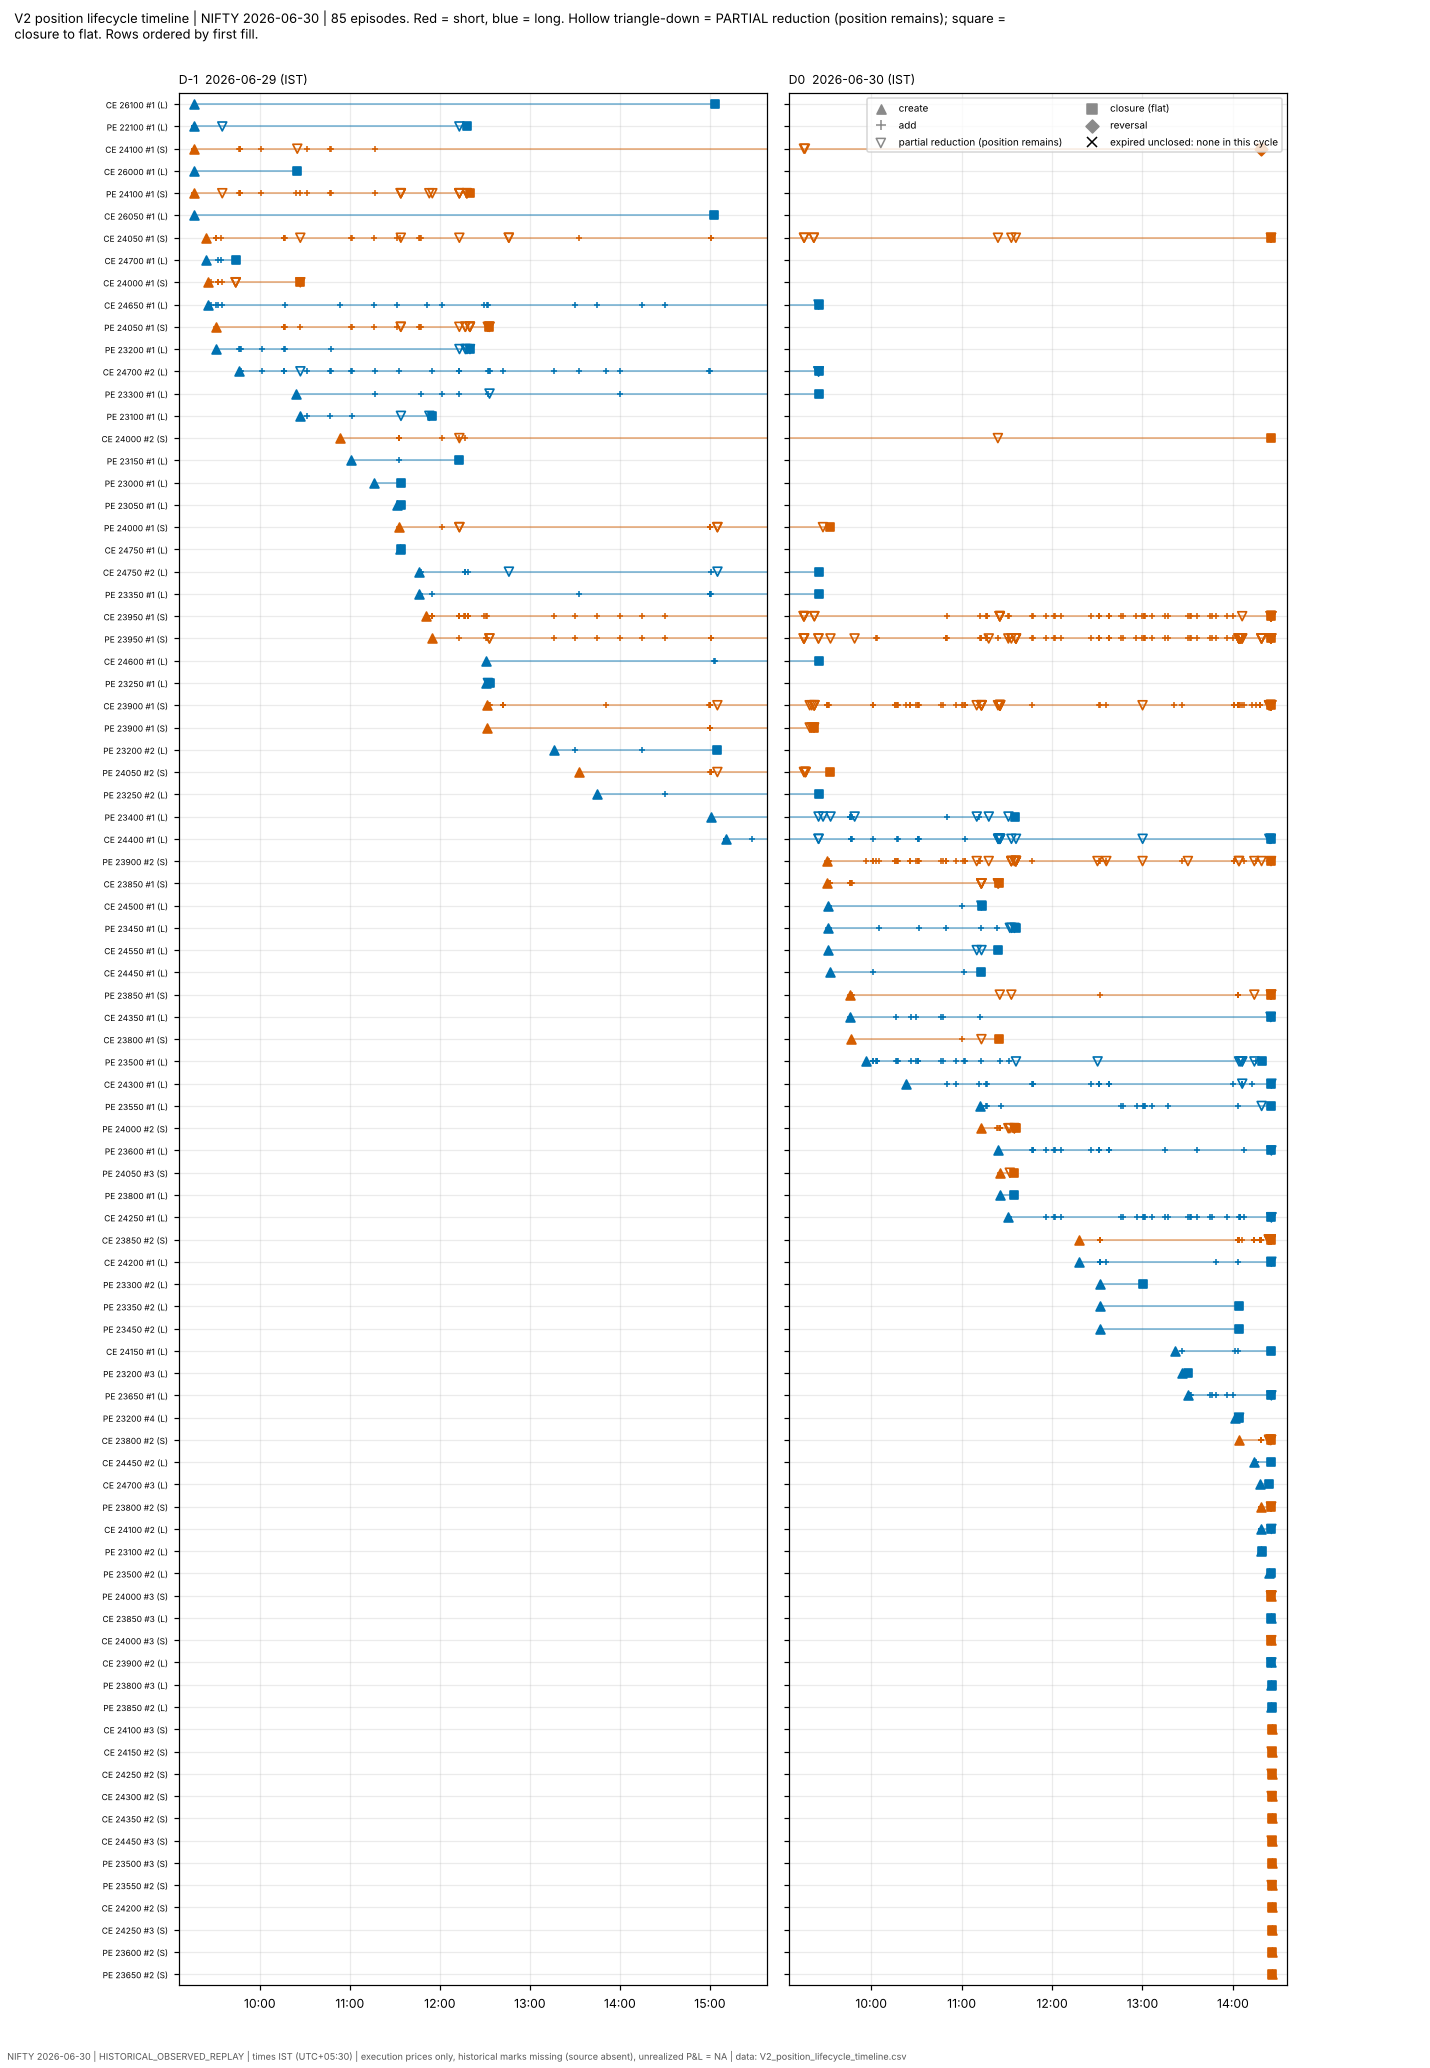

The file beside this chart, header and first rows:
record, episode_id, instrument_id, direction, terminal_status, opened, closed, remaining, row_index, event_type, fill_id, source_row_id, ts_ist, quantity, inventory_after
EPISODE, NIFTY|2026-06-30|CE|26100#1, NIFTY|2026-06-30|CE|26100, LONG, CLOSED, 65, 65, 0, 0, , , , , , 
EPISODE, NIFTY|2026-06-30|PE|22100#1, NIFTY|2026-06-30|PE|22100, LONG, CLOSED, 195, 195, 0, 1, , , , , , 
EPISODE, NIFTY|2026-06-30|CE|24100#1, NIFTY|2026-06-30|CE|24100, SHORT, REVERSED, 715, 715, 0, 2, , , , , , 
EPISODE, NIFTY|2026-06-30|CE|26000#1, NIFTY|2026-06-30|CE|26000, LONG, CLOSED, 65, 65, 0, 3, , , , , , 
EPISODE, NIFTY|2026-06-30|PE|24100#1, NIFTY|2026-06-30|PE|24100, SHORT, CLOSED, 845, 845, 0, 4, , , , , , 
EPISODE, NIFTY|2026-06-30|CE|26050#1, NIFTY|2026-06-30|CE|26050, LONG, CLOSED, 65, 65, 0, 5, , , , , , 
EPISODE, NIFTY|2026-06-30|CE|24050#1, NIFTY|2026-06-30|CE|24050, SHORT, CLOSED, 1235, 1235, 0, 6, , , , , , 
EPISODE, NIFTY|2026-06-30|CE|24700#1, NIFTY|2026-06-30|CE|24700, LONG, CLOSED, 195, 195, 0, 7, , , , , , 
EPISODE, NIFTY|2026-06-30|CE|24000#1, NIFTY|2026-06-30|CE|24000, SHORT, CLOSED, 325, 325, 0, 8, , , , , , 
EPISODE, NIFTY|2026-06-30|CE|24650#1, NIFTY|2026-06-30|CE|24650, LONG, CLOSED, 1235, 1235, 0, 9, , , , , , 
EPISODE, NIFTY|2026-06-30|PE|24050#1, NIFTY|2026-06-30|PE|24050, SHORT, CLOSED, 910, 910, 0, 10, , , , , , 
EPISODE, NIFTY|2026-06-30|PE|23200#1, NIFTY|2026-06-30|PE|23200, LONG, CLOSED, 715, 715, 0, 11, , , , , , 
EPISODE, NIFTY|2026-06-30|CE|24700#2, NIFTY|2026-06-30|CE|24700, LONG, CLOSED, 3120, 3120, 0, 12, , , , , , 
EPISODE, NIFTY|2026-06-30|PE|23300#1, NIFTY|2026-06-30|PE|23300, LONG, CLOSED, 455, 455, 0, 13, , , , , , 
EPISODE, NIFTY|2026-06-30|PE|23100#1, NIFTY|2026-06-30|PE|23100, LONG, CLOSED, 325, 325, 0, 14, , , , , , 
EPISODE, NIFTY|2026-06-30|CE|24000#2, NIFTY|2026-06-30|CE|24000, SHORT, CLOSED, 520, 520, 0, 15, , , , , , 
EPISODE, NIFTY|2026-06-30|PE|23150#1, NIFTY|2026-06-30|PE|23150, LONG, CLOSED, 195, 195, 0, 16, , , , , , 
EPISODE, NIFTY|2026-06-30|PE|23000#1, NIFTY|2026-06-30|PE|23000, LONG, CLOSED, 65, 65, 0, 17, , , , , , 
EPISODE, NIFTY|2026-06-30|PE|23050#1, NIFTY|2026-06-30|PE|23050, LONG, CLOSED, 65, 65, 0, 18, , , , , , 
EPISODE, NIFTY|2026-06-30|PE|24000#1, NIFTY|2026-06-30|PE|24000, SHORT, CLOSED, 390, 390, 0, 19, , , , , , 
EPISODE, NIFTY|2026-06-30|CE|24750#1, NIFTY|2026-06-30|CE|24750, LONG, CLOSED, 65, 65, 0, 20, , , , , , 
EPISODE, NIFTY|2026-06-30|CE|24750#2, NIFTY|2026-06-30|CE|24750, LONG, CLOSED, 780, 780, 0, 21, , , , , , 
EPISODE, NIFTY|2026-06-30|PE|23350#1, NIFTY|2026-06-30|PE|23350, LONG, CLOSED, 780, 780, 0, 22, , , , , , 
EPISODE, NIFTY|2026-06-30|CE|23950#1, NIFTY|2026-06-30|CE|23950, SHORT, CLOSED, 4160, 4160, 0, 23, , , , , , 
EPISODE, NIFTY|2026-06-30|PE|23950#1, NIFTY|2026-06-30|PE|23950, SHORT, CLOSED, 3900, 3900, 0, 24, , , , , , 
EPISODE, NIFTY|2026-06-30|CE|24600#1, NIFTY|2026-06-30|CE|24600, LONG, CLOSED, 195, 195, 0, 25, , , , , , 
EPISODE, NIFTY|2026-06-30|PE|23250#1, NIFTY|2026-06-30|PE|23250, LONG, CLOSED, 130, 130, 0, 26, , , , , , 
EPISODE, NIFTY|2026-06-30|CE|23900#1, NIFTY|2026-06-30|CE|23900, SHORT, CLOSED, 4420, 4420, 0, 27, , , , , , 
EPISODE, NIFTY|2026-06-30|PE|23900#1, NIFTY|2026-06-30|PE|23900, SHORT, CLOSED, 325, 325, 0, 28, , , , , , 
EPISODE, NIFTY|2026-06-30|PE|23200#2, NIFTY|2026-06-30|PE|23200, LONG, CLOSED, 195, 195, 0, 29, , , , , , 
EPISODE, NIFTY|2026-06-30|PE|24050#2, NIFTY|2026-06-30|PE|24050, SHORT, CLOSED, 455, 455, 0, 30, , , , , , 
EPISODE, NIFTY|2026-06-30|PE|23250#2, NIFTY|2026-06-30|PE|23250, LONG, CLOSED, 130, 130, 0, 31, , , , , , 
EPISODE, NIFTY|2026-06-30|PE|23400#1, NIFTY|2026-06-30|PE|23400, LONG, CLOSED, 845, 845, 0, 32, , , , , , 
EPISODE, NIFTY|2026-06-30|CE|24400#1, NIFTY|2026-06-30|CE|24400, LONG, CLOSED, 5655, 5655, 0, 33, , , , , , 
EPISODE, NIFTY|2026-06-30|PE|23900#2, NIFTY|2026-06-30|PE|23900, SHORT, CLOSED, 2665, 2665, 0, 34, , , , , , 
EPISODE, NIFTY|2026-06-30|CE|23850#1, NIFTY|2026-06-30|CE|23850, SHORT, CLOSED, 585, 585, 0, 35, , , , , , 
EPISODE, NIFTY|2026-06-30|CE|24500#1, NIFTY|2026-06-30|CE|24500, LONG, CLOSED, 390, 390, 0, 36, , , , , , 
EPISODE, NIFTY|2026-06-30|PE|23450#1, NIFTY|2026-06-30|PE|23450, LONG, CLOSED, 845, 845, 0, 37, , , , , , 
EPISODE, NIFTY|2026-06-30|CE|24550#1, NIFTY|2026-06-30|CE|24550, LONG, CLOSED, 195, 195, 0, 38, , , , , , 
EPISODE, NIFTY|2026-06-30|CE|24450#1, NIFTY|2026-06-30|CE|24450, LONG, CLOSED, 260, 260, 0, 39, , , , , , 
EPISODE, NIFTY|2026-06-30|PE|23850#1, NIFTY|2026-06-30|PE|23850, SHORT, CLOSED, 520, 520, 0, 40, , , , , , 
EPISODE, NIFTY|2026-06-30|CE|24350#1, NIFTY|2026-06-30|CE|24350, LONG, CLOSED, 650, 650, 0, 41, , , , , , 
EPISODE, NIFTY|2026-06-30|CE|23800#1, NIFTY|2026-06-30|CE|23800, SHORT, CLOSED, 130, 130, 0, 42, , , , , , 
EPISODE, NIFTY|2026-06-30|PE|23500#1, NIFTY|2026-06-30|PE|23500, LONG, CLOSED, 1755, 1755, 0, 43, , , , , , 
EPISODE, NIFTY|2026-06-30|CE|24300#1, NIFTY|2026-06-30|CE|24300, LONG, CLOSED, 1235, 1235, 0, 44, , , , , , 
EPISODE, NIFTY|2026-06-30|PE|23550#1, NIFTY|2026-06-30|PE|23550, LONG, CLOSED, 1235, 1235, 0, 45, , , , , , 
EPISODE, NIFTY|2026-06-30|PE|24000#2, NIFTY|2026-06-30|PE|24000, SHORT, CLOSED, 390, 390, 0, 46, , , , , , 
EPISODE, NIFTY|2026-06-30|PE|23600#1, NIFTY|2026-06-30|PE|23600, LONG, CLOSED, 1365, 1365, 0, 47, , , , , , 
EPISODE, NIFTY|2026-06-30|PE|24050#3, NIFTY|2026-06-30|PE|24050, SHORT, CLOSED, 130, 130, 0, 48, , , , , , 
EPISODE, NIFTY|2026-06-30|PE|23800#1, NIFTY|2026-06-30|PE|23800, LONG, CLOSED, 65, 65, 0, 49, , , , , , 
EPISODE, NIFTY|2026-06-30|CE|24250#1, NIFTY|2026-06-30|CE|24250, LONG, CLOSED, 2210, 2210, 0, 50, , , , , , 
EPISODE, NIFTY|2026-06-30|CE|23850#2, NIFTY|2026-06-30|CE|23850, SHORT, CLOSED, 2340, 2340, 0, 51, , , , , , 
EPISODE, NIFTY|2026-06-30|CE|24200#1, NIFTY|2026-06-30|CE|24200, LONG, CLOSED, 845, 845, 0, 52, , , , , , 
EPISODE, NIFTY|2026-06-30|PE|23300#2, NIFTY|2026-06-30|PE|23300, LONG, CLOSED, 65, 65, 0, 53, , , , , , 
EPISODE, NIFTY|2026-06-30|PE|23350#2, NIFTY|2026-06-30|PE|23350, LONG, CLOSED, 65, 65, 0, 54, , , , , , 
EPISODE, NIFTY|2026-06-30|PE|23450#2, NIFTY|2026-06-30|PE|23450, LONG, CLOSED, 65, 65, 0, 55, , , , , , 
EPISODE, NIFTY|2026-06-30|CE|24150#1, NIFTY|2026-06-30|CE|24150, LONG, CLOSED, 910, 910, 0, 56, , , , , , 
EPISODE, NIFTY|2026-06-30|PE|23200#3, NIFTY|2026-06-30|PE|23200, LONG, CLOSED, 65, 65, 0, 57, , , , , , 
EPISODE, NIFTY|2026-06-30|PE|23650#1, NIFTY|2026-06-30|PE|23650, LONG, CLOSED, 520, 520, 0, 58, , , , , , 
EPISODE, NIFTY|2026-06-30|PE|23200#4, NIFTY|2026-06-30|PE|23200, LONG, CLOSED, 130, 130, 0, 59, , , , , , 
... 1,172 more rows
